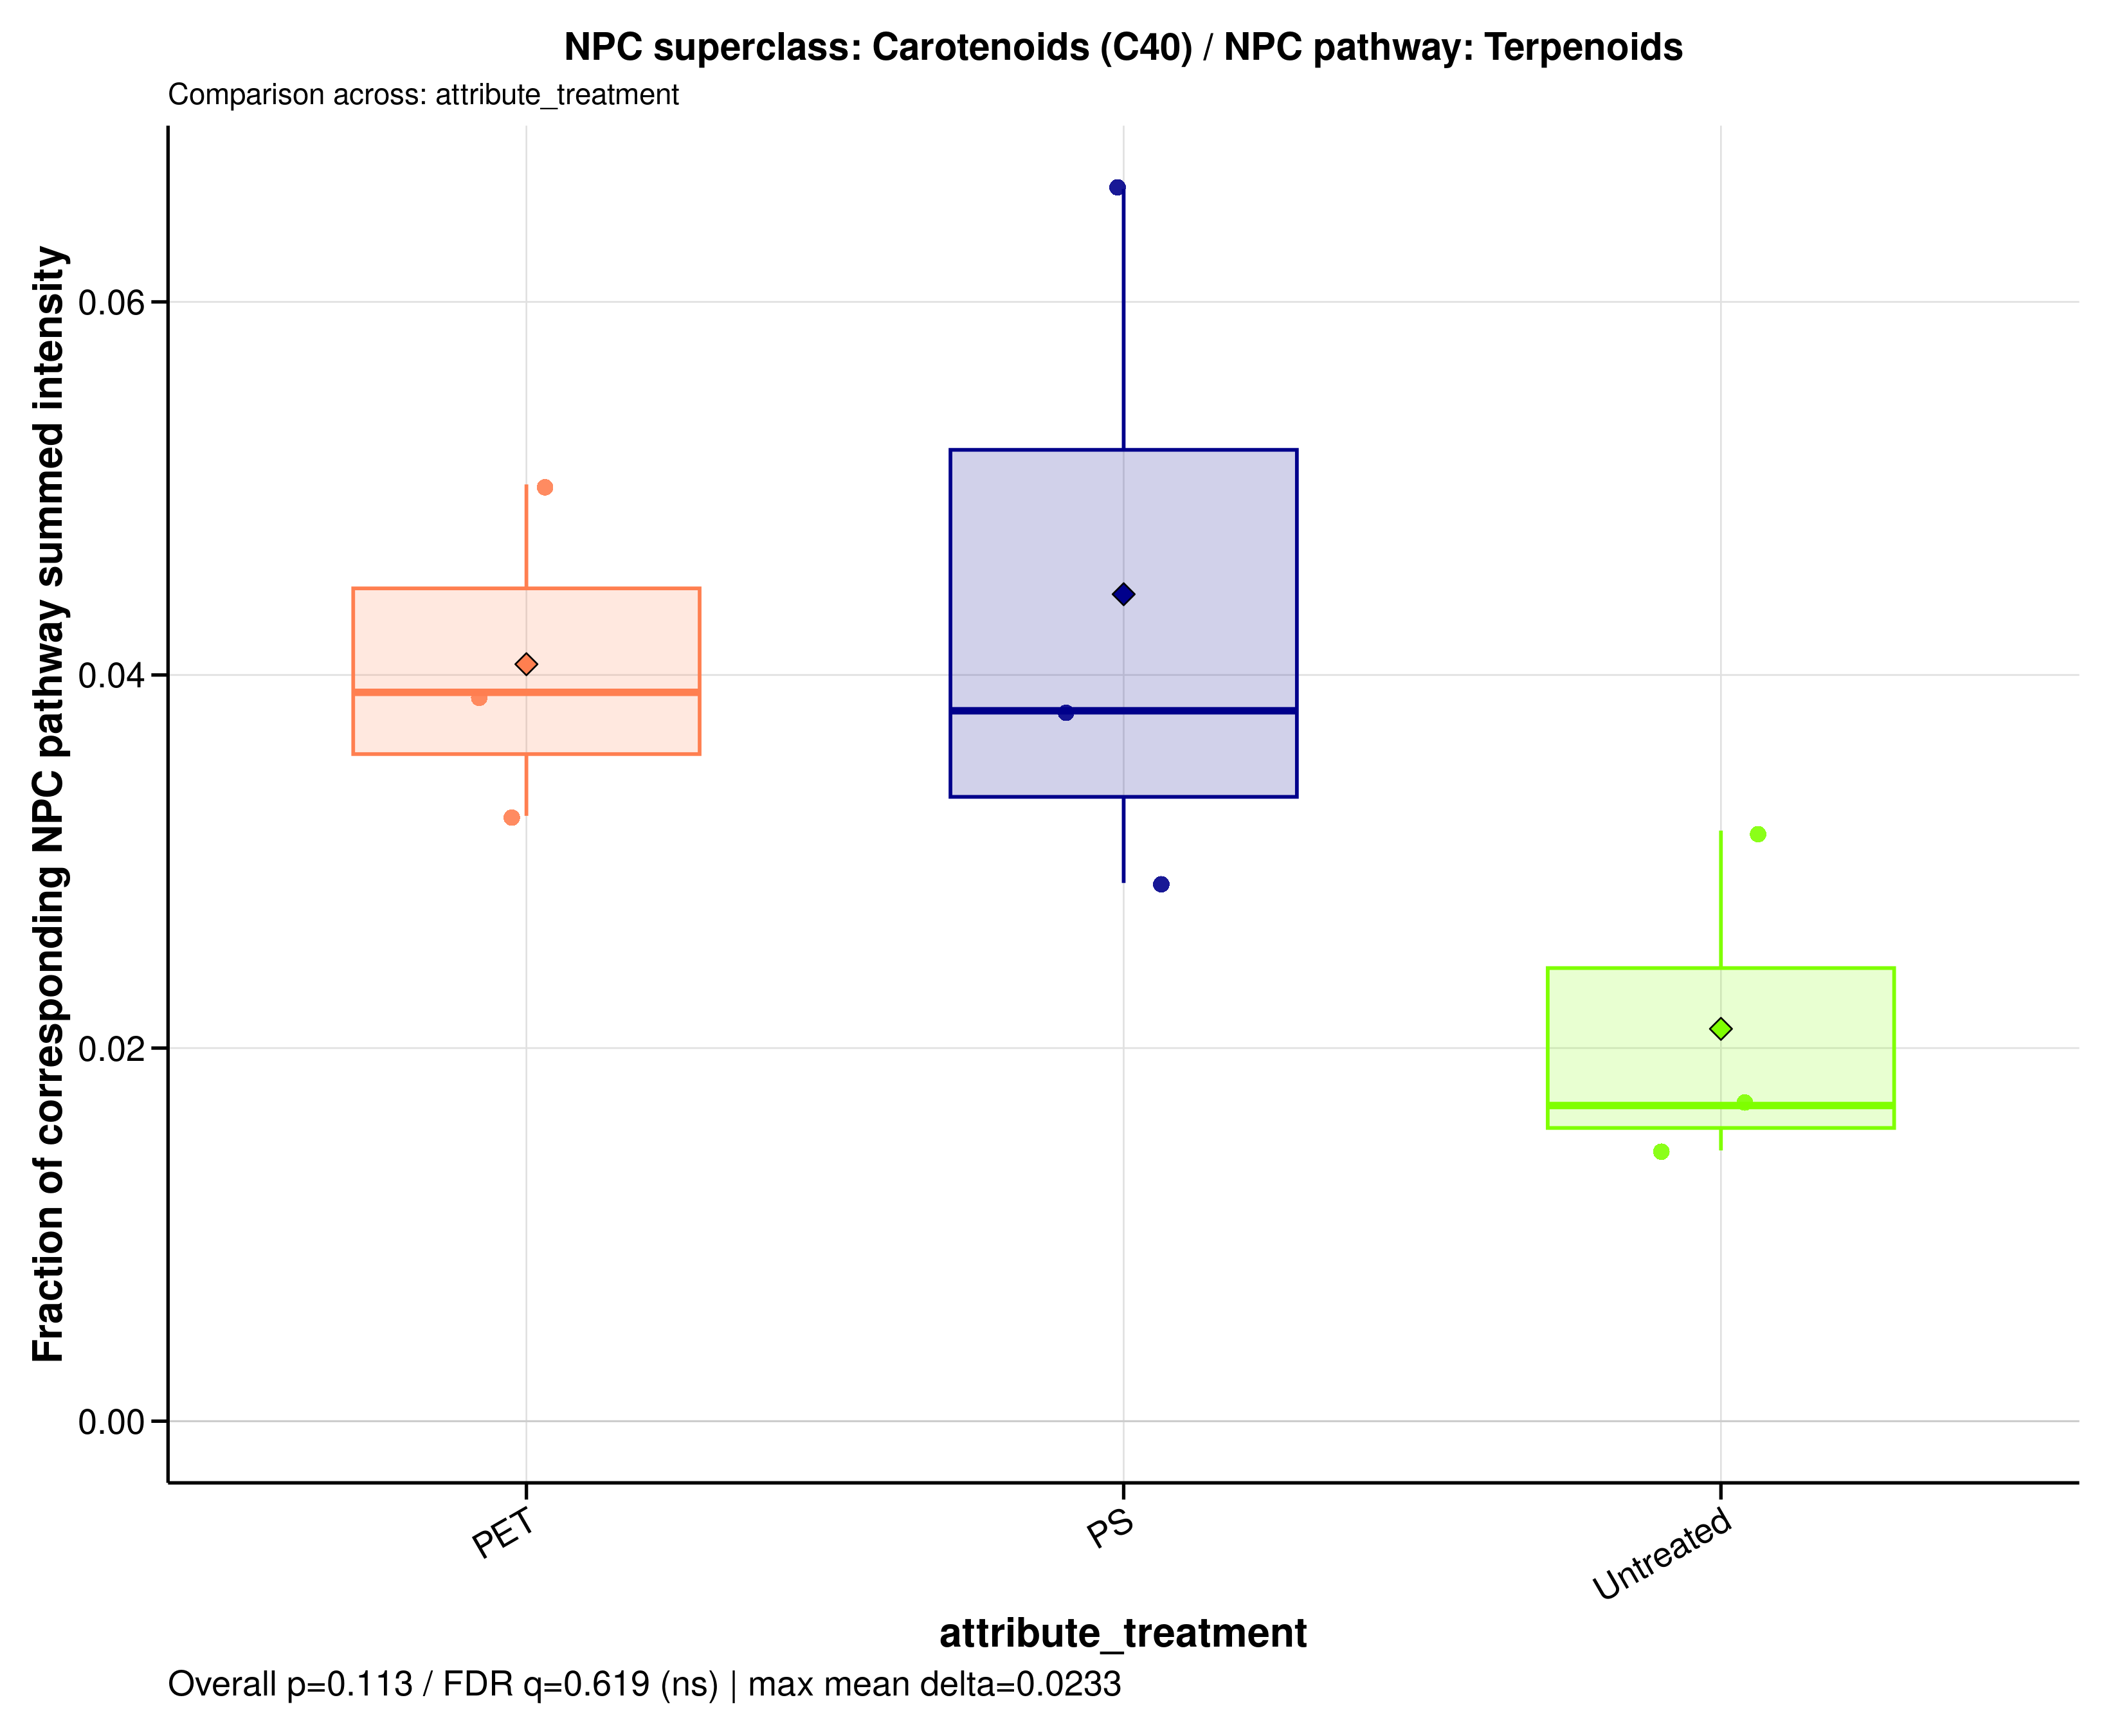

The file beside this chart, header and first rows:
sample_id	group	data_source	numerator_level	numerator_term	numerator_class	denominator_level	denominator_term	npc_pathway	npc_superclass	npc_class	ratio_label	ratio_plot_label	numerator_n_features	denominator_n_features	numerator_summed_intensity	denominator_summed_intensity	ratio	npc_overall_test	npc_overall_p_value	npc_overall_q_value	npc_overall_significance	npc_max_mean_difference	npc_max_median_difference
A549_110626_PET100	PET	filtered	superclass	Carotenoids (C40)	Apocarotenoids (β-) | Cannabinoids | Car…	pathway	Terpenoids	Terpenoids	Carotenoids (C40)	Apocarotenoids (β-) | Cannabinoids | Car…	NPC superclass: Carotenoids (C40) / NPC …	Carotenoids (C40)	10	288	4.615	118.1	0.03907	kruskal_wallis	0.1133	0.6192	ns	0.0233	0.02215
A549_110626_PS100	PS	filtered	superclass	Carotenoids (C40)	Apocarotenoids (β-) | Cannabinoids | Car…	pathway	Terpenoids	Terpenoids	Carotenoids (C40)	Apocarotenoids (β-) | Cannabinoids | Car…	NPC superclass: Carotenoids (C40) / NPC …	Carotenoids (C40)	10	288	5.602	84.81	0.06606	kruskal_wallis	0.1133	0.6192	ns	0.0233	0.02215
A549_110626_untreated	Untreated	filtered	superclass	Carotenoids (C40)	Apocarotenoids (β-) | Cannabinoids | Car…	pathway	Terpenoids	Terpenoids	Carotenoids (C40)	Apocarotenoids (β-) | Cannabinoids | Car…	NPC superclass: Carotenoids (C40) / NPC …	Carotenoids (C40)	10	288	4.162	131.5	0.03166	kruskal_wallis	0.1133	0.6192	ns	0.0233	0.02215
A549_180626_PET100	PET	filtered	superclass	Carotenoids (C40)	Apocarotenoids (β-) | Cannabinoids | Car…	pathway	Terpenoids	Terpenoids	Carotenoids (C40)	Apocarotenoids (β-) | Cannabinoids | Car…	NPC superclass: Carotenoids (C40) / NPC …	Carotenoids (C40)	10	288	3.647	112.4	0.03245	kruskal_wallis	0.1133	0.6192	ns	0.0233	0.02215
A549_180626_PS100	PS	filtered	superclass	Carotenoids (C40)	Apocarotenoids (β-) | Cannabinoids | Car…	pathway	Terpenoids	Terpenoids	Carotenoids (C40)	Apocarotenoids (β-) | Cannabinoids | Car…	NPC superclass: Carotenoids (C40) / NPC …	Carotenoids (C40)	10	288	2.771	96.06	0.02885	kruskal_wallis	0.1133	0.6192	ns	0.0233	0.02215
A549_180626_untreated	Untreated	filtered	superclass	Carotenoids (C40)	Apocarotenoids (β-) | Cannabinoids | Car…	pathway	Terpenoids	Terpenoids	Carotenoids (C40)	Apocarotenoids (β-) | Cannabinoids | Car…	NPC superclass: Carotenoids (C40) / NPC …	Carotenoids (C40)	10	288	2.844	168.1	0.01692	kruskal_wallis	0.1133	0.6192	ns	0.0233	0.02215
A549_210626_PET100	PET	filtered	superclass	Carotenoids (C40)	Apocarotenoids (β-) | Cannabinoids | Car…	pathway	Terpenoids	Terpenoids	Carotenoids (C40)	Apocarotenoids (β-) | Cannabinoids | Car…	NPC superclass: Carotenoids (C40) / NPC …	Carotenoids (C40)	10	288	5.509	109.7	0.05021	kruskal_wallis	0.1133	0.6192	ns	0.0233	0.02215
A549_210626_PS100	PS	filtered	superclass	Carotenoids (C40)	Apocarotenoids (β-) | Cannabinoids | Car…	pathway	Terpenoids	Terpenoids	Carotenoids (C40)	Apocarotenoids (β-) | Cannabinoids | Car…	NPC superclass: Carotenoids (C40) / NPC …	Carotenoids (C40)	10	288	4.249	111.6	0.03808	kruskal_wallis	0.1133	0.6192	ns	0.0233	0.02215
A549_210626_untreated	Untreated	filtered	superclass	Carotenoids (C40)	Apocarotenoids (β-) | Cannabinoids | Car…	pathway	Terpenoids	Terpenoids	Carotenoids (C40)	Apocarotenoids (β-) | Cannabinoids | Car…	NPC superclass: Carotenoids (C40) / NPC …	Carotenoids (C40)	10	288	1.085	74.77	0.01451	kruskal_wallis	0.1133	0.6192	ns	0.0233	0.02215
